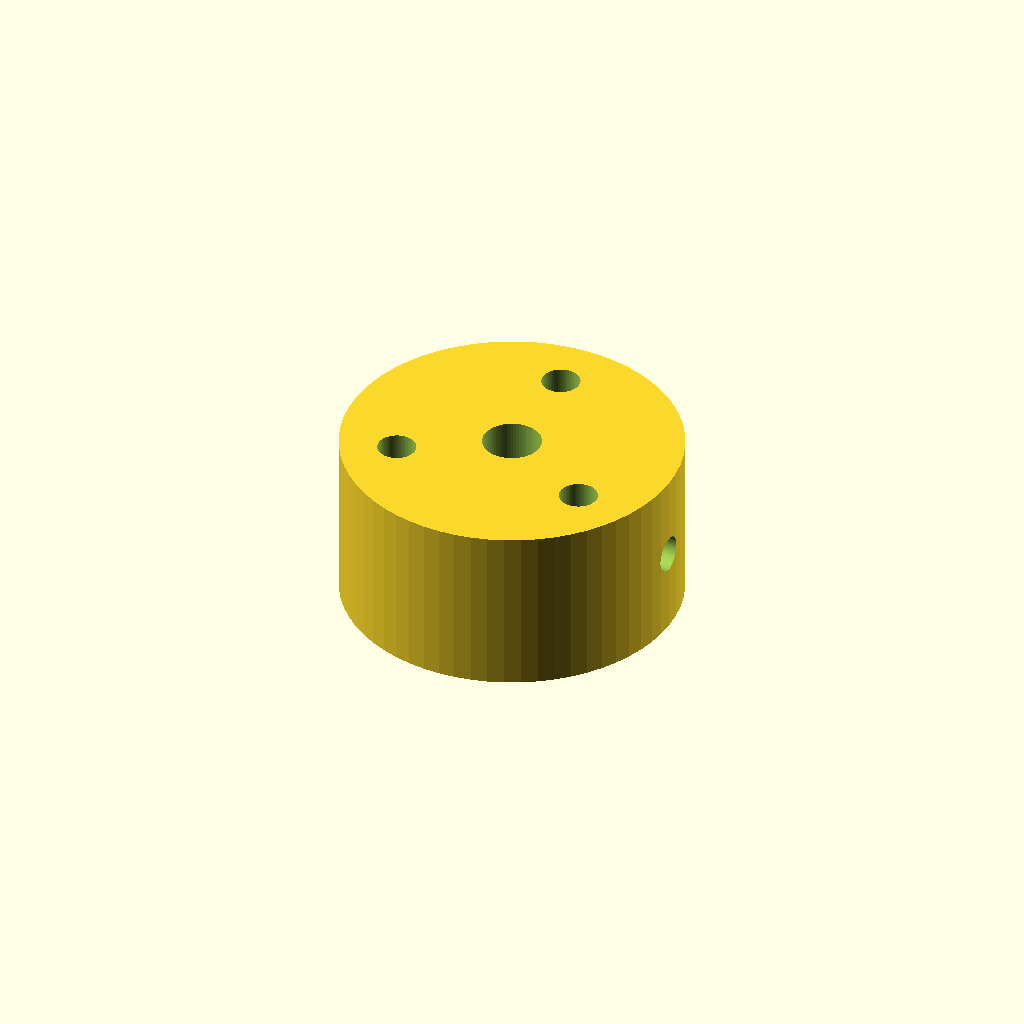
Cell 1: the model at its default parameters.
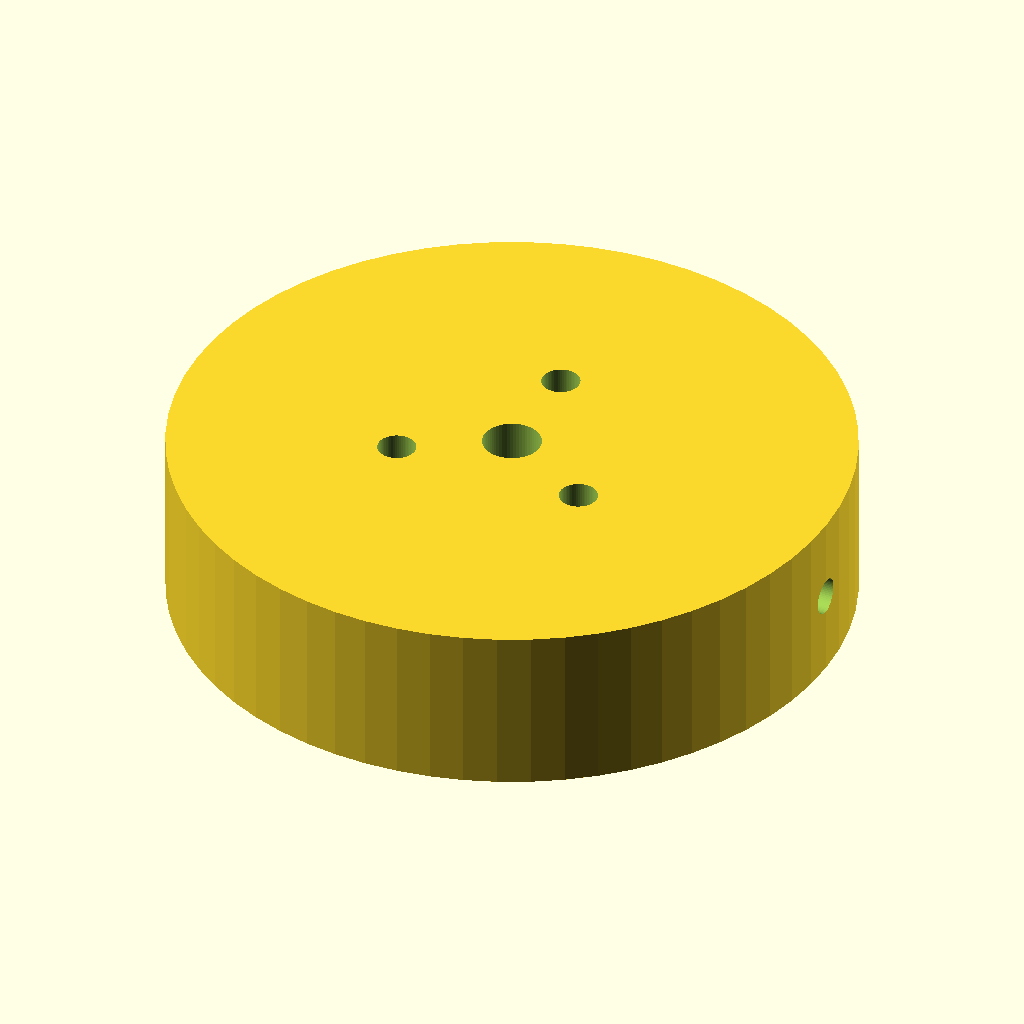
Cell 2: the same model with hub_d = 60.
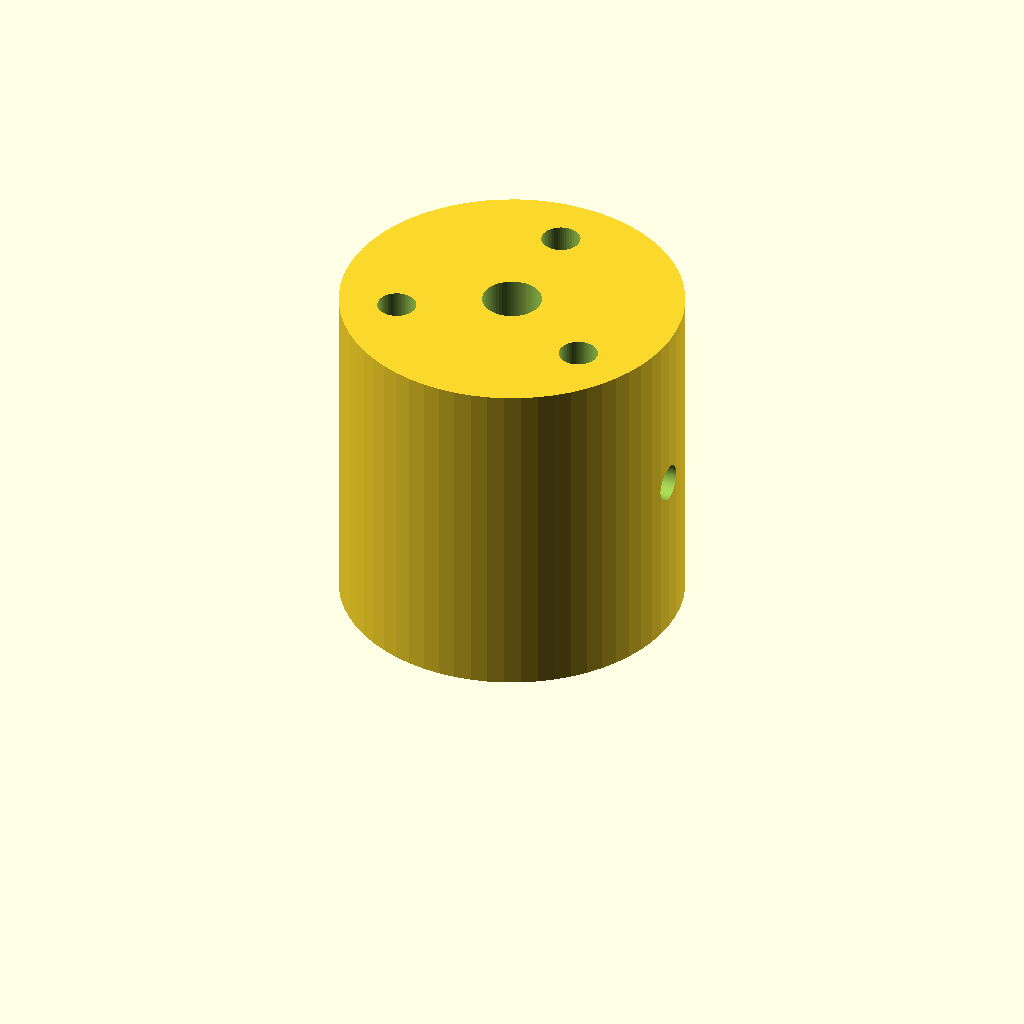
Cell 3: hub_h = 30 (everything else at default).
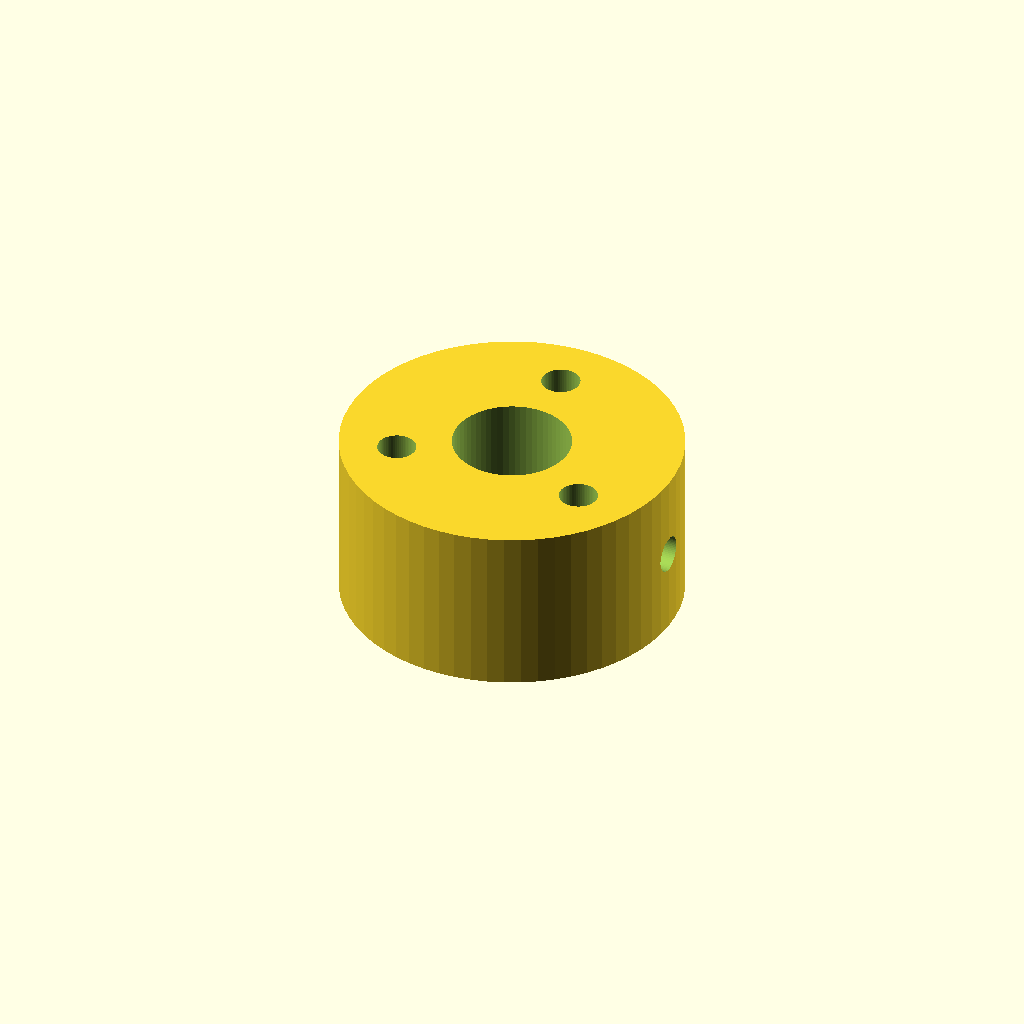
Cell 4: the same model with shaft_bore_d = 10.4.
One fixed orthographic camera (rotation 55°, 0°, 25°; colour scheme Cornfield) for every cell.
OpenSCAD source file models/motor_hub_nema17.scad:
// NEMA17 shaft hub (Recommended tier) -- see PRINTS.md.
// Clamps onto the NEMA17's 5mm D-shaft via a radial M3 set screw, bolts
// to the platter's underside via 3x M3 on the hub_bolt_circle_d pattern
// (must match platter.scad). Print with the bore axis vertical, no
// supports needed. PETG recommended -- this part sees the most stress
// in the whole build (all drive torque passes through it).
$fn = 64;

hub_d = 30;   // bumped from 25 -- with a 20mm bolt circle + 3.4mm holes, 25 left only ~0.8mm wall at the hub edge
hub_h = 15;

shaft_bore_d = 5.2;    // NEMA17 shaft is 5mm nominal -- +0.2mm print fit allowance
setscrew_d = 3.2;      // M3 set screw, thread-formed directly into the print
                       // (or tap M3 / use a threaded insert)

bolt_circle_d = 20;    // MUST match platter.scad's hub_bolt_circle_d
bolt_hole_d = 3.4;
bolt_angles = [90, 210, 330];  // MUST match platter.scad's hub_angles

difference() {
    cylinder(d = hub_d, h = hub_h);

    translate([0, 0, -1]) cylinder(d = shaft_bore_d, h = hub_h + 2);

    // radial set screw, midway up the bore
    translate([0, 0, hub_h / 2])
        rotate([0, 90, 0])
            cylinder(d = setscrew_d, h = hub_d, center = true);

    translate([0, 0, hub_h - 4])
        for (a = bolt_angles)
            rotate([0, 0, a])
                translate([bolt_circle_d / 2, 0, 0])
                    cylinder(d = bolt_hole_d, h = 10);
}
Parameter table extracted from the source (name, type, default, range or options):
hub_d: number, default 30
hub_h: number, default 15
shaft_bore_d: number, default 5.2
setscrew_d: number, default 3.2
bolt_circle_d: number, default 20
bolt_hole_d: number, default 3.4
bolt_angles: vector, default [90, 210, 330]
